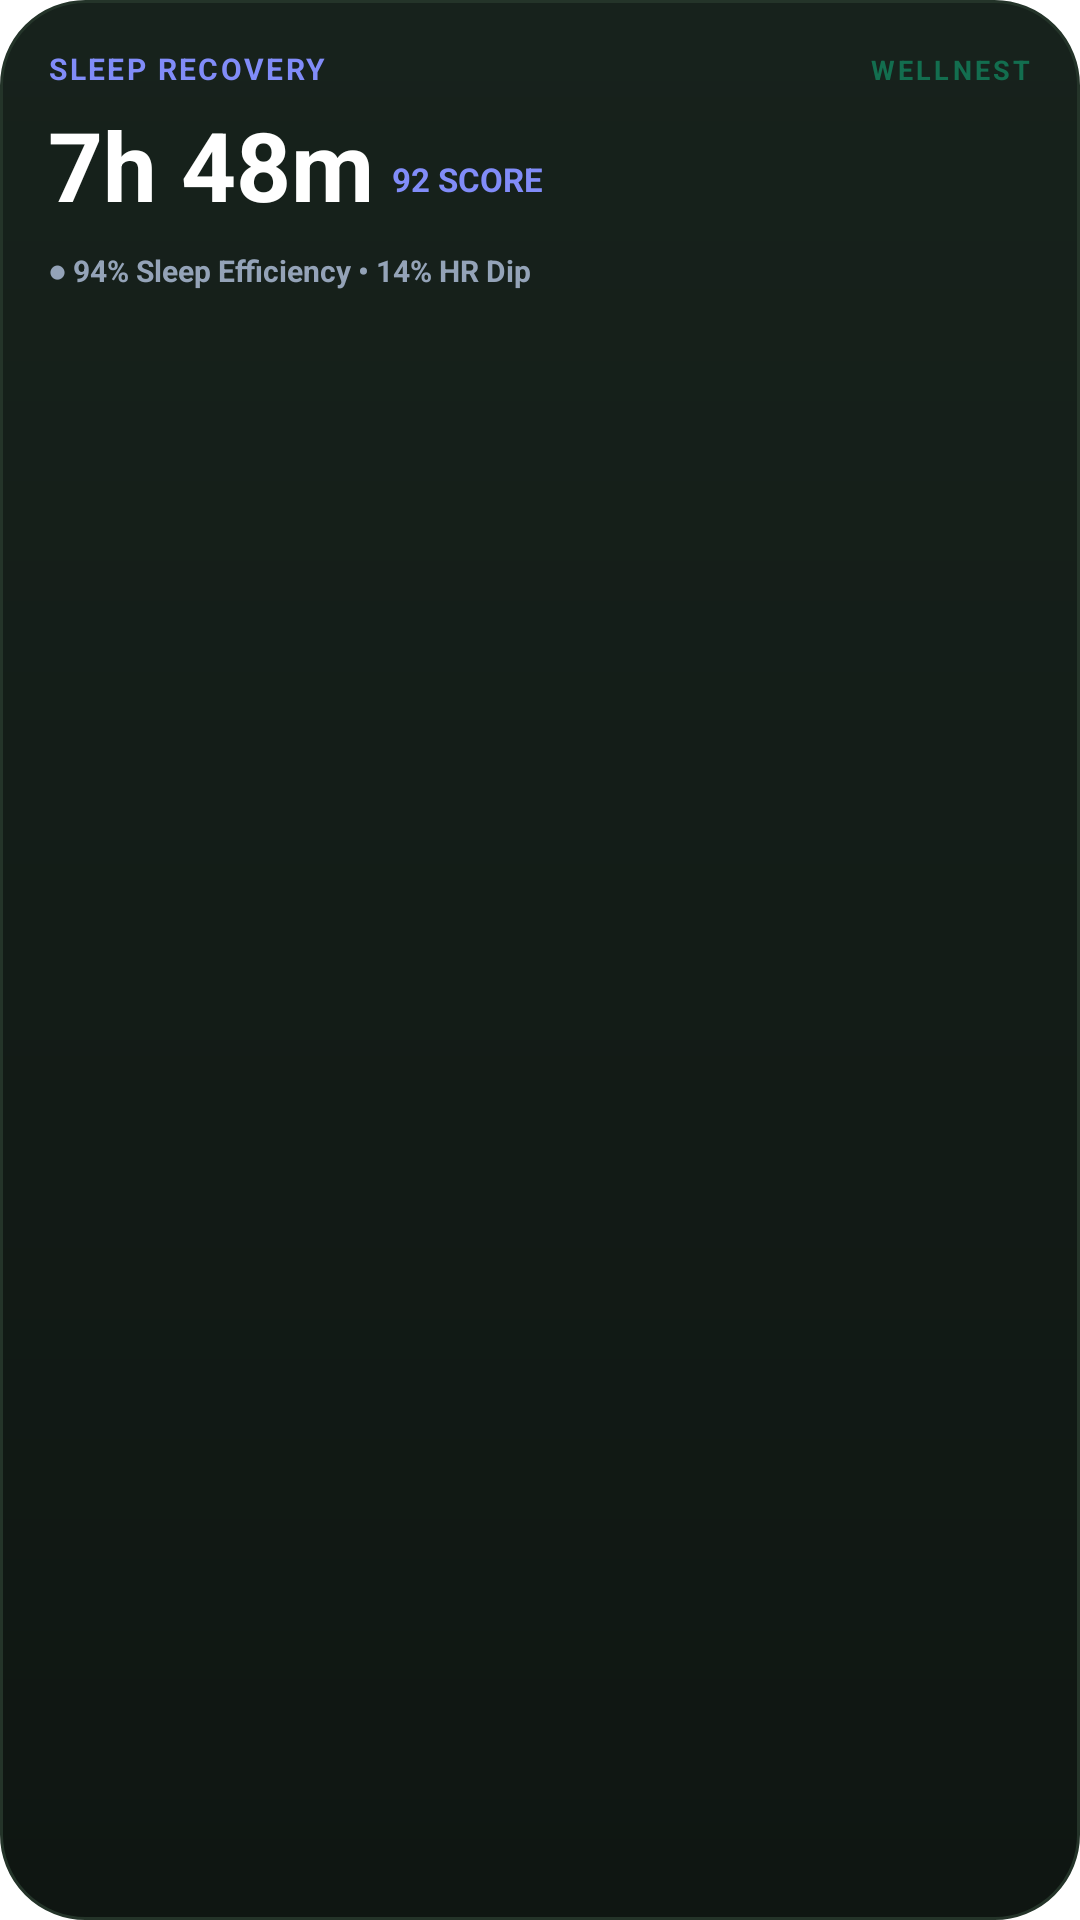

Write the Android layout XML for this screen, with the resource values it uses.
<!-- AndroidManifest.xml: fallback theme Theme.MaterialComponents.DayNight.NoActionBar -->
<!-- res/layout/widget_sleep.xml -->
<?xml version="1.0" encoding="utf-8"?>
<LinearLayout xmlns:android="http://schemas.android.com/apk/res/android"
    android:id="@+id/widget_sleep_root"
    android:layout_width="match_parent"
    android:layout_height="match_parent"
    android:background="@drawable/widget_background"
    android:orientation="vertical"
    android:padding="16dp">

    
    <LinearLayout
        android:layout_width="match_parent"
        android:layout_height="wrap_content"
        android:orientation="horizontal">
        <TextView
            android:id="@+id/widget_sleep_title"
            android:layout_width="0dp"
            android:layout_height="wrap_content"
            android:layout_weight="1"
            android:text="SLEEP RECOVERY"
            android:textColor="#818CF8"
            android:textSize="10sp"
            android:textStyle="bold"
            android:letterSpacing="0.08" />
        <TextView
            android:layout_width="wrap_content"
            android:layout_height="wrap_content"
            android:text="WELLNEST"
            android:textColor="#8010B981"
            android:textSize="9sp"
            android:textStyle="bold"
            android:letterSpacing="0.12" />
    </LinearLayout>

    
    <LinearLayout
        android:layout_width="wrap_content"
        android:layout_height="wrap_content"
        android:layout_marginTop="8dp"
        android:orientation="horizontal">
        <TextView
            android:id="@+id/widget_sleep_value"
            android:layout_width="wrap_content"
            android:layout_height="wrap_content"
            android:text="7h 48m"
            android:textColor="#FFFFFF"
            android:textSize="32sp"
            android:textStyle="bold"
            android:includeFontPadding="false" />
        <TextView
            android:layout_width="wrap_content"
            android:layout_height="wrap_content"
            android:layout_gravity="bottom"
            android:layout_marginStart="6dp"
            android:layout_marginBottom="4dp"
            android:text="92 SCORE"
            android:textColor="#818CF8"
            android:textSize="11sp"
            android:textStyle="bold" />
    </LinearLayout>

    
    <TextView
        android:id="@+id/widget_sleep_subtitle"
        android:layout_width="wrap_content"
        android:layout_height="wrap_content"
        android:layout_marginTop="8dp"
        android:text="● 94% Sleep Efficiency • 14% HR Dip"
        android:textColor="#94A3B8"
        android:textSize="10sp"
        android:textStyle="bold" />
</LinearLayout>
<!-- resources referenced by this layout -->
<resources>
  <!-- drawable widget_background (drawable) -->
  <?xml version="1.0" encoding="utf-8"?>
  <shape xmlns:android="http://schemas.android.com/apk/res/android"
      android:shape="rectangle">
      <corners android:radius="28dp" />
      <gradient
          android:angle="270"
          android:startColor="#17221C"
          android:endColor="#0F1612"
          android:type="linear" />
      <stroke android:width="1dp" android:color="#243429" />
  </shape>
</resources>
